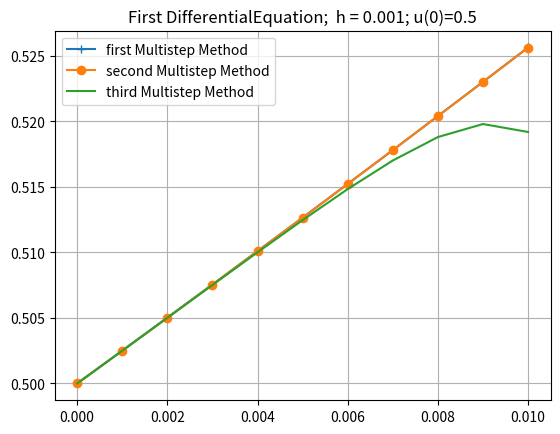
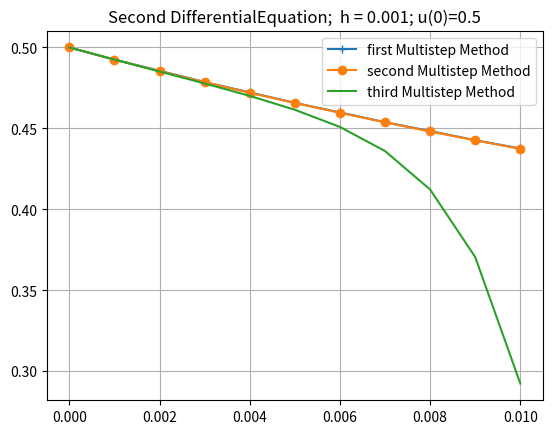
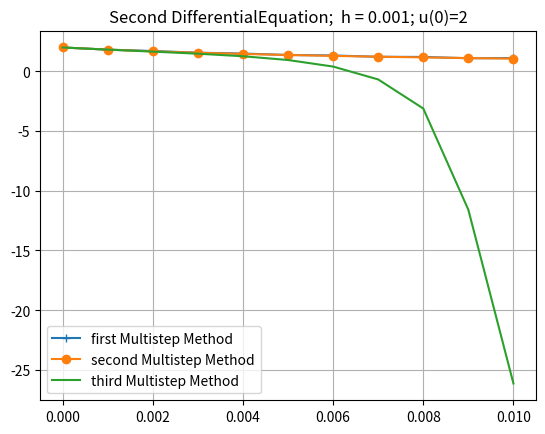

Write the Python code that produced these figures, in order.
import numpy as np
import matplotlib.pyplot as plt

funcOne = lambda u, t: 5*u
funcTwo = lambda u, t: 10 * u - 50 * (u ** 2)

def newton(f, x, max_it):
    eps = 1.0e-10
    for i in range(max_it):
        df = (f(x + eps) - f(x)) / eps
        x = x - f(x)/df
    return x


def multi_step_fctOne(f,xVal, yVal, hVal, max_it):
    x = [xVal]
    y = [yVal]
    xVal = xVal + hVal
    yVal = yVal + hVal * f(yVal, xVal)

    for i in range(max_it):
        x = np.append(x, xVal)
        y = np.append(y, yVal)
        xVal = xVal + hVal
        yVal = y[-2] + 2 * hVal * f(y[-1], xVal)


    return y, x

def multi_step_fctTwo(f, xVal, yVal, hVal, max_it):

    x = [xVal]
    y = [yVal]
    xVal = xVal + hVal
    yVal = yVal + hVal * f(yVal, xVal)



    for i in range(max_it):
        x = np.append(x, xVal)
        y = np.append(y, yVal)
        xVal = xVal + hVal
        func = lambda u: 4/3 * y[-1] - 1/3 * y[-2] - u + ((2*hVal)/3) * f(u, xVal)
        yVal = newton(func, y[-1], 100)


    return y, x


def multi_step_fctThree(f, xVal, yVal, hVal, max_it):

    x = [xVal]
    y = [yVal]
    xVal = xVal + hVal
    yVal = yVal + hVal * f(yVal, xVal)



    for i in range(max_it):
        x = np.append(x, xVal)
        y = np.append(y, yVal)
        xVal = xVal + hVal
        func = lambda u: 3 * y[-1] - 2 * y[-2] - u + (hVal/12) * (7*f(u, xVal) - 8*f(y[-1], xVal) - 11*f(y[-2], xVal))
        yVal = newton(func, y[-1], 100)


    return y, x


h = 0.001
max_it = 10

plt.figure()
plt.title("First DifferentialEquation;  h = " + str(h) + "; u(0)=0.5")
y, x = multi_step_fctOne(funcOne, 0, 0.5, h, max_it)
plt.plot(x, y, '-+', label='first Multistep Method')
y, x = multi_step_fctTwo(funcOne, 0, 0.5, h, max_it)
plt.plot(x, y, '-o', label='second Multistep Method')
y, x = multi_step_fctThree(funcOne, 0, 0.5, h, max_it)
plt.plot(x, y, label='third Multistep Method')
plt.legend()
plt.grid()
plt.show()



plt.figure()
plt.title("Second DifferentialEquation;  h = " + str(h) + "; u(0)=0.5")
y, x = multi_step_fctOne(funcTwo, 0, 0.5, h, max_it)
plt.plot(x, y, '-+', label='first Multistep Method')
y, x = multi_step_fctTwo(funcTwo, 0, 0.5, h, max_it)
plt.plot(x, y, '-o', label='second Multistep Method')
y, x = multi_step_fctThree(funcTwo, 0, 0.5, h, max_it)
plt.plot(x, y, label='third Multistep Method')
plt.legend()
plt.grid()
plt.show()



plt.figure()
plt.title("Second DifferentialEquation;  h = " + str(h) + "; u(0)=2")
y, x = multi_step_fctOne(funcTwo, 0, 2, h, max_it)
plt.plot(x, y, '-+', label='first Multistep Method')
y, x = multi_step_fctTwo(funcTwo, 0, 2, h, max_it)
plt.plot(x, y, '-o', label='second Multistep Method')
y, x = multi_step_fctThree(funcTwo, 0, 2, h, max_it)
plt.plot(x, y, label='third Multistep Method')
plt.legend()
plt.grid()
plt.show()
